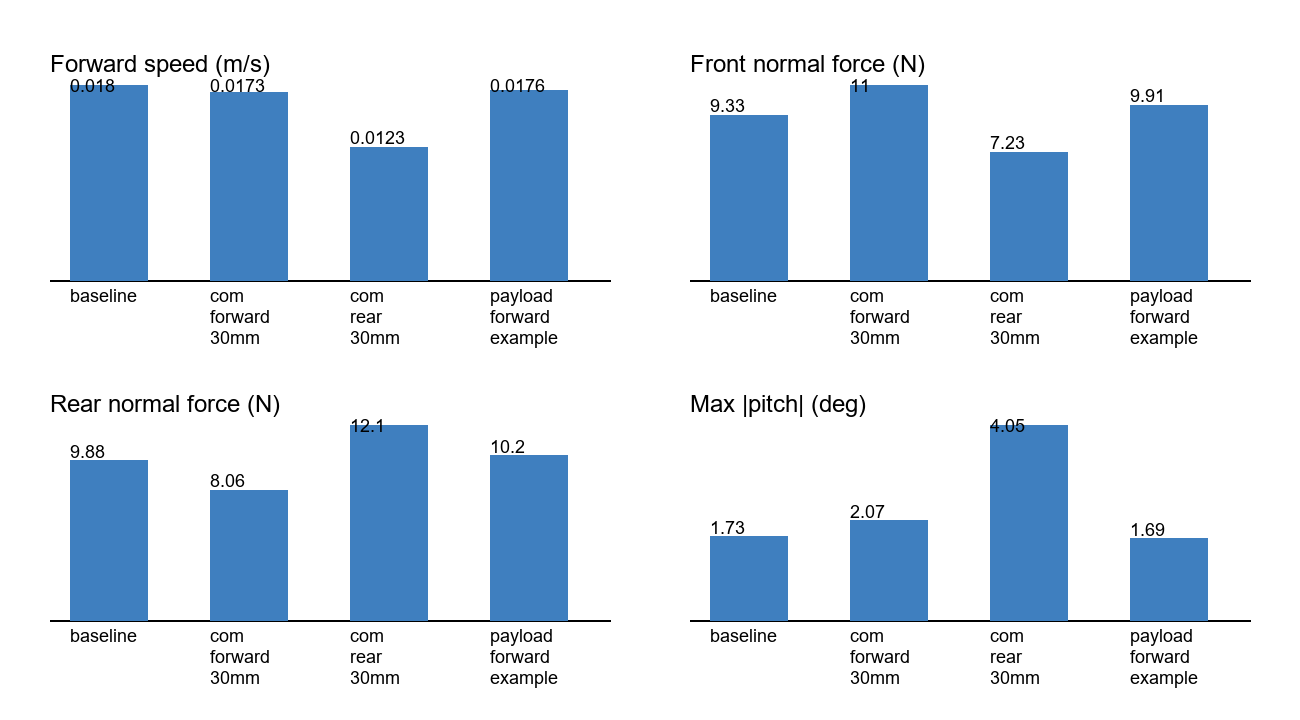

The data file committed next to this chart (first rows):
case, total_mass_kg, body_com_x_m, forward_speed_m_s, forward_displacement_m, front_stance_duration_s, rear_stance_duration_s, front_normal_force_n, rear_normal_force_n, mean_contact_slip_m_s, max_abs_pitch_deg, joint_tracking_error_rad, policy_action_magnitude, fall_fraction, slide_fraction
baseline, 1.923, 0.004167, 0.01802, 0.3607, 1.471, 1.062, 9.325, 9.879, 0.01418, 1.73, 0.01079, 0.8062, 0.0, 0.0
com_forward_30mm, 1.923, -0.01583, 0.01731, 0.3466, 1.132, 0.5872, 11.05, 8.063, 0.01687, 2.067, 0.01086, 0.8089, 0.0, 0.0
com_rear_30mm, 1.923, 0.02417, 0.01227, 0.02005, 0.5172, 0.6744, 7.234, 12.1, 0.0193, 4.054, 0.01048, 0.782, 0.0, 1.0
payload_forward_example, 2.023, 0.002478, 0.01755, 0.3514, 1.484, 0.973, 9.912, 10.18, 0.01483, 1.692, 0.01129, 0.8013, 0.0, 0.0
